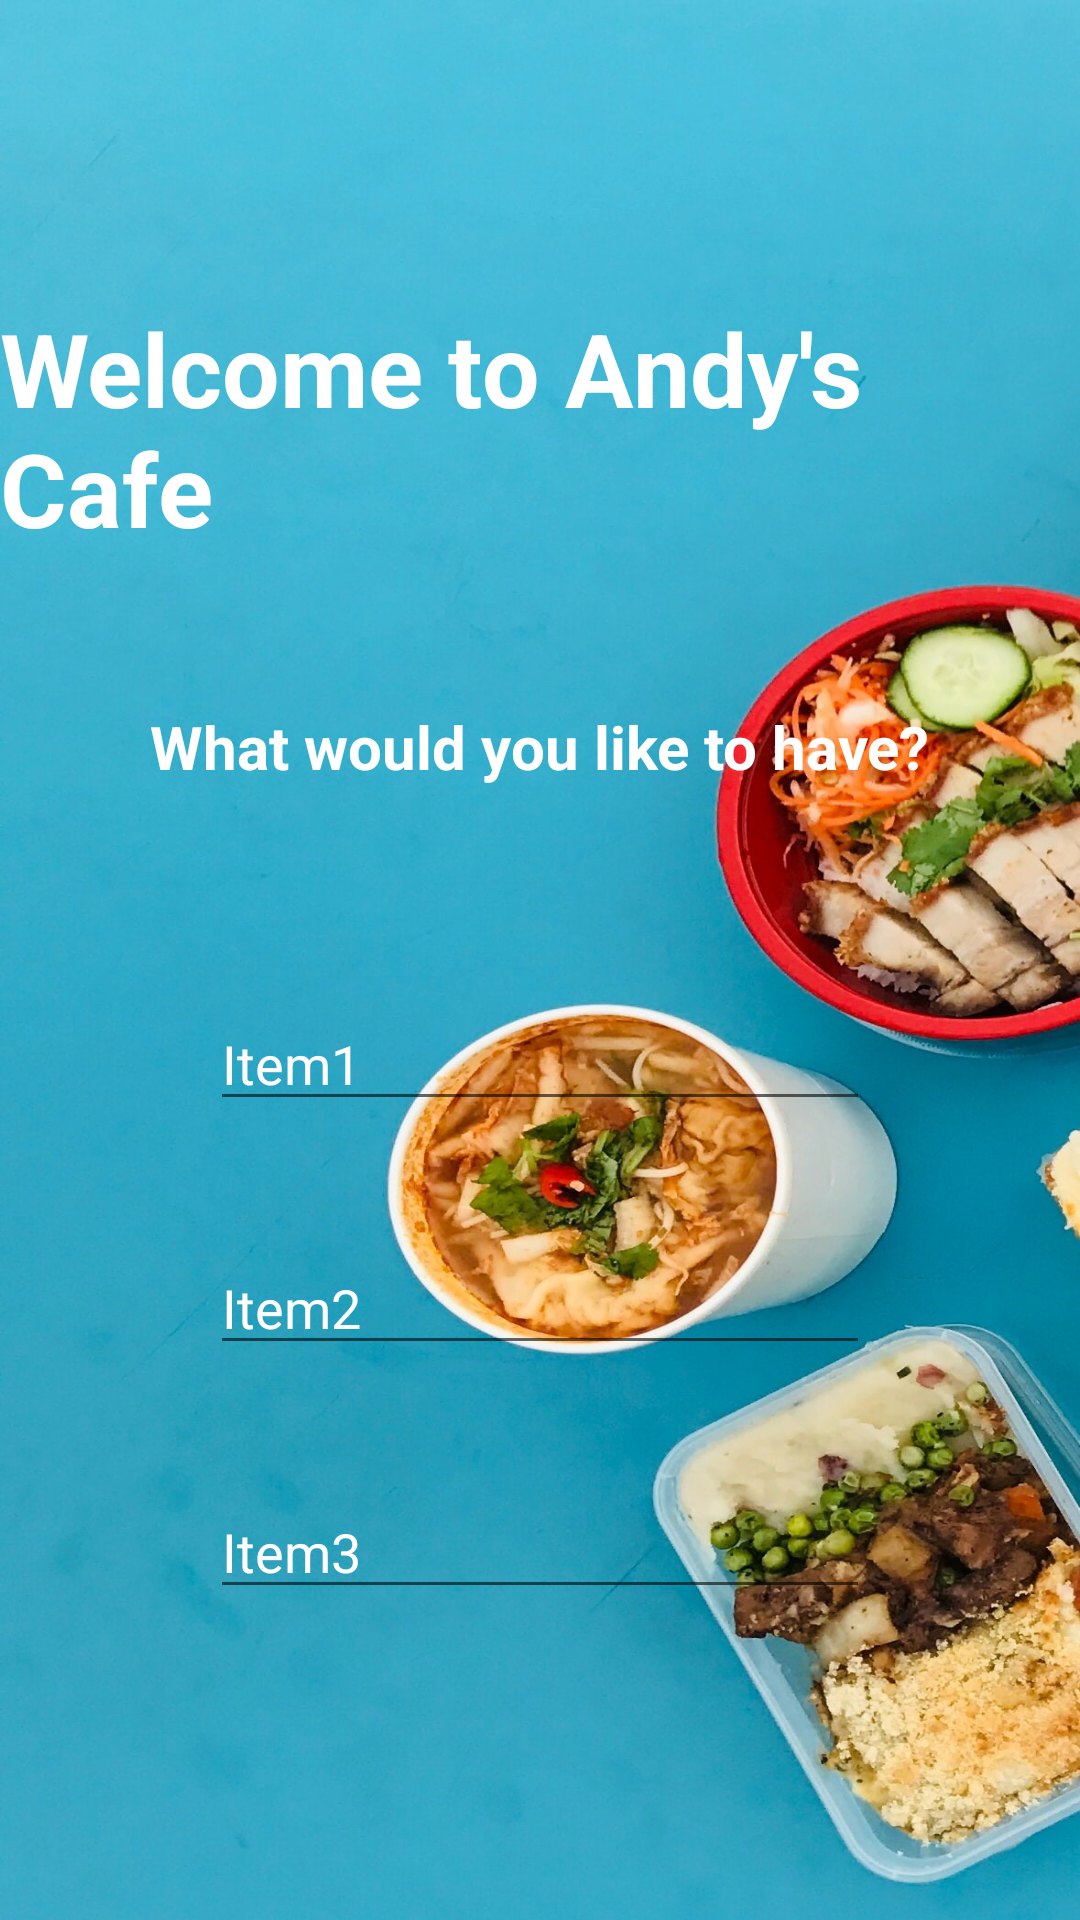

Produce the Android XML layout that renders to this screen, including the resource entries it uses.
<!-- AndroidManifest.xml: activity theme Theme.AniketsCafe.NoActionBar -->
<!-- res/layout/activity_main.xml -->
<?xml version="1.0" encoding="utf-8"?>
<LinearLayout xmlns:android="http://schemas.android.com/apk/res/android"
    xmlns:app="http://schemas.android.com/apk/res-auto"
    xmlns:tools="http://schemas.android.com/tools"
    android:layout_width="match_parent"
    android:layout_height="match_parent"
    android:background="@drawable/bg"
    android:orientation="vertical"
    android:scaleType = "centerCrop"
    tools:context=".MainActivity">

    <TextView
        android:id="@+id/textView"
        android:layout_width="wrap_content"
        android:layout_height="wrap_content"
        android:layout_gravity="center"
        android:textSize="34dp"
        android:textColor="@color/white"
        android:layout_marginTop="100dp"
        android:textStyle="bold"
        android:text="Welcome to Andy's Cafe" />

    <TextView
        android:id="@+id/textOrder"
        android:layout_width="wrap_content"
        android:layout_height="wrap_content"
        android:layout_gravity="center"
        android:textSize="20dp"
        android:textColor="@color/white"
        android:layout_marginTop="50dp"
        android:textStyle="bold"
        android:text="What would you like to have?" />

    <LinearLayout
        android:layout_width="match_parent"
        android:layout_height="match_parent"
        android:orientation="vertical"
        android:layout_margin="50dp">

        <EditText
            android:id="@+id/eT1"
            android:layout_width = "match_parent"
            android:layout_height="wrap_content"
            android:ems="10"
            android:layout_margin="20dp"
            android:textColor="@color/white"
            android:inputType="textPersonName"
            android:text="Item1" />

        <EditText
            android:id="@+id/eT2"
            android:layout_width="match_parent"
            android:layout_height="wrap_content"
            android:ems="10"
            android:textColor="@color/white"
            android:layout_margin="20dp"

            android:inputType="textPersonName"
            android:text="Item2" />

        <EditText
            android:id="@+id/eT3"
            android:layout_width="match_parent"
            android:layout_height="wrap_content"
            android:layout_margin="20dp"
            android:textColor="@color/white"
            android:ems="10"
            android:inputType="textPersonName"
            android:text="Item3" />

        <Button
            android:id="@+id/btnOrder"
            android:layout_width="wrap_content"
            android:layout_marginTop="80dp"
            android:layout_gravity="center"
            android:backgroundTint="@color/black"
            android:layout_height="wrap_content"
            android:text="ORDER NOW" />
    </LinearLayout>

</LinearLayout>
<!-- resources referenced by this layout -->
<resources>
  <color name="black">#FF000000</color>
  <color name="white">#FFFFFFFF</color>
  <!-- drawable bg: jpg bitmap (drawable, 335967 bytes) -->
  <style name="Theme.AniketsCafe.NoActionBar">
          <item name="windowActionBar">false</item>
          <item name="windowNoTitle">true</item>
      </style>
</resources>
